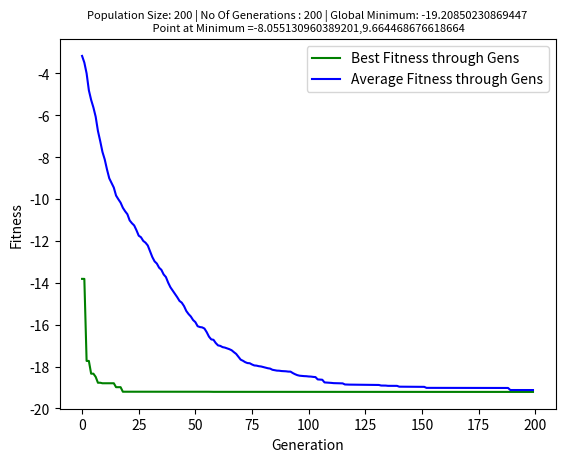

Python code for this plot:
import numpy as np
from matplotlib import pyplot

#objective funtion for egg holder
def eggHolder(x,y):
    t1 = -(y + 47) * np.sin(np.sqrt(np.abs(x/2 + y + 47)))
    t2 = - x * np.sin(np.sqrt(np.abs(x - (y + 47))))
    return  t1 + t2

#objective funtion for holder table
def holderTable(x,y):
    return -np.abs(np.sin(x) * np.cos(y) * np.exp(np.abs(1-(np.sqrt(x**2 + y**2) / np.pi))))

#sets values specified in a 2d list
# [[xMin, xMax], [yMin, yMax]] 
def setRange(xMin, xMax, yMin, yMax):
    return [[xMin, xMax], [yMin, yMax]]

# returns list with the constant F for all the generations
# [f1, f2, .....] 
# this ensures the F is random across all the generations and the same within a generation
def factorF(F, genSize):
    for i in range(genSize):
        F[i] = np.random.rand() * 4 - 2
        while (F[i] < -2.0 or F[i] > 2.0):
            F[i] = np.random.rand() * 4 - 2
    return F

# The initialization of random start population
# This return a random list of [x,y] with the size of population 
def initPopulation(xy_ranges, populSize):
    thePopulation = [[0 for i in range(2)] for j in range(populSize)]
    satisfied = False
    count = 0
    while(not satisfied):
        count = 0
        for i in range(len(thePopulation)):
            thePopulation[i][0] = np.random.rand() * (xy_ranges[0][1] - xy_ranges[0][0]) + xy_ranges[0][0]
            thePopulation[i][1] = np.random.rand() * (xy_ranges[1][1] - xy_ranges[1][0]) + xy_ranges[1][0]
        for i in range(len(thePopulation)):
            if (thePopulation[i][0] >= xy_ranges[0][0] and thePopulation[i][0] <= xy_ranges[0][1]):
                count = count + 1
            if (thePopulation[i][1] >= xy_ranges[1][0] and thePopulation[i][1] <= xy_ranges[1][1]):
                count = count + 1
        if count == 2 * populSize:
            satisfied = True
    return thePopulation

# performs mutation on XY, given the total population and the constants K and F
def mutate(XY, popul, K, F):
    r1 = popul[np.random.randint(len(popul))]
    while(r1 == XY):
        r1 = popul[np.random.randint(len(popul))]
    r2 = popul[np.random.randint(len(popul))]
    while(r2 == r1 or r2 == XY):
        r2 = popul[np.random.randint(len(popul))]
    r3 = popul[np.random.randint(len(popul))]
    while(r3 == r1 or r3 == XY or r3 == r2):
        r3 = popul[np.random.randint(len(popul))]
    res = [XY[i] + K * (r1[i] - XY[i]) + F * (r2[i] - r3[i]) for i in range(len(XY))]
    return res

# performs crossover given mutant vector, parent vector and crossover probability
def crossOver(mutant, parent, COProb):
    rand1 = np.random.rand()
    rand2 = np.random.rand()
    res = [0.0,0.0]
    if (rand1 <= COProb):
        res[0] = mutant[0]
    else:
        res[0] = parent[0]
    if (rand2 <= COProb):
        res[1] = mutant[1]
    else:
        res[1] = parent[1]
    return res

# performs the mutation and crossover given the ranges of values, 
# parent vector, population, and the constants with the current gen(i)
def computeTrialVector(xy_ranges, parent, population, K, F, i, crossOverProb):
    mutVec = mutate(parent, population, K, F[i])
    triVec = crossOver(mutVec, parent, crossOverProb)
    while (triVec[0] < xy_ranges[0][0] or triVec[0] > xy_ranges[0][1] or triVec[1] < xy_ranges[1][0] or triVec[1] > xy_ranges[1][1]):
        mutVec = mutate(parent, population, K, F[i])
        triVec = crossOver(mutVec, parent, crossOverProb)
    return triVec

#finds the vector with best fitness in the population and its value, given population and objective function
def findBestFit(population, objFunc):
    bestFitIndex = 0
    bestFit = 1.0e+307
    for i in range(len(population)):
        loss = objFunc(population[i][0], population[i][1])
        if (loss < bestFit):
            bestFit = loss
            bestFitIndex = i
    return bestFit, population[bestFitIndex]

# finds the average fitness of all the vectors in the population
def findAvgFit(population, objFunc):
    sum = 0.0
    for i in range(len(population)):
        sum = sum + objFunc(population[i][0], population[i][1])
    return sum / len(population)

# performs the differential evolution taking in all the parameters needed and uses the above mentioned functions
def differential_evolution(xy_ranges, objective, populationSize, genSize, K, F, crossOverProb):
    population = initPopulation(xy_ranges, populationSize)
    
    bestFitGen = [0.0 for j in range(genSize)]
    avgFitGen = [0.0 for j in range(genSize)]
    for i in range(genSize): # going over every generation
        for j in range(populationSize): # going over every vector in the population
            parent = population[j] # [x,y]
            triVec = computeTrialVector(xy_ranges, parent, population, K, F, i, crossOverProb)
            triVecLoss = objective(triVec[0], triVec[1])
            parentLoss = objective(parent[0], parent[1])
            if (triVecLoss < parentLoss): # if better fitness replace
                population[j] = triVec
        # avg and best fitness values for each generation for plots
        bestFitGen[i], notUsed = findBestFit(population, objective)
        avgFitGen[i] = findAvgFit(population, objective)
    # best fitness vector and its fitness value
    bestFit, fitVec = findBestFit(population, objective)
    return bestFitGen, avgFitGen, bestFit, fitVec

#function for platting the graph and making an image from it
def plotGraph(genBestFit, genAvgFit, populationSize, genSize, best, option):
    pyplot.cla()
    pyplot.plot(genBestFit, color='green', linestyle='-', label="Best Fitness through Gens")
    pyplot.plot(genAvgFit, color='blue', linestyle='-', label="Average Fitness through Gens")
    pyplot.title("Population Size: " + str(populationSize) + " | No Of Generations : " + str(genSize) + " | Global Minimum: " + str(genBestFit[len(genBestFit)-1]) + "\n Point at Minimum =" + str(best[0]) + "," + str(best[1]),fontdict={'fontsize' : 8})
    pyplot.legend()
    pyplot.locator_params(axis='y', nbins=10)
    pyplot.xlabel("Generation")
    pyplot.ylabel("Fitness")
    # check whether it is eggholder or holder table for the naming convention and saves the image
    if option == True:
        pyplot.savefig("EggHolder_Population_"+str(populationSize)+"_Generations_"+str(genSize)+".png", dpi=500)   
    else:
        pyplot.savefig("HolderTable_Population_"+str(populationSize)+"_Generations_"+str(genSize)+".png", dpi=500)

#function to get all 8 plots by performing differential evolution
def plotsForBothFuncs():
    #initialization of parameters
    populationSize = [20,50,100,200]
    genSize = 200
    K = 0.5
    F = [0.0]*genSize
    crossOverProb = 0.8

    #Egg holder function
    print("Egg Holder Function")
    # parameters for Egg Holder Function
    ranges = setRange(-512.0, 512.0, -512.0, 512.0)
    # for all population sizes
    for i in range(len(populationSize)):
        # F inside for loop to get different set of F values for each population size
        F = factorF(F,genSize)
        # perform diff evolution
        bestFit, avgFit, best, bestVec = differential_evolution(ranges, eggHolder, populationSize[i], genSize, K, F, crossOverProb)
        # plot graph
        plotGraph(bestFit, avgFit, populationSize[i], genSize, bestVec, True)

        #prints the required values
        print("Population Size :", populationSize[i], ", Generation Size :", genSize)
        print("Global Minimum =", best, ", Best value at Point, x =", bestVec[0], ",y =", bestVec[1])
    #Holder table function
    print("Holder Table Function")
    # parameters for Egg Holder Function
    ranges = setRange(-10.0, 10.0, -10.0, 10.0)
    # for all population sizes
    for i in range(len(populationSize)):
        # F inside for loop to get different set of F values for each population size
        F = factorF(F,genSize)
        # perform diff evolution
        bestFit, avgFit, best, bestVec = differential_evolution(ranges, holderTable, populationSize[i], genSize, K, F, crossOverProb)
        # plot graph
        plotGraph(bestFit, avgFit, populationSize[i], genSize,bestVec, False)
        #prints the required values
        print("Population Size :", populationSize[i], ", Generation Size :", genSize)
        print("Global Minimum =", best, ", Best value at Point, x =", bestVec[0], ",y =", bestVec[1])

plotsForBothFuncs()